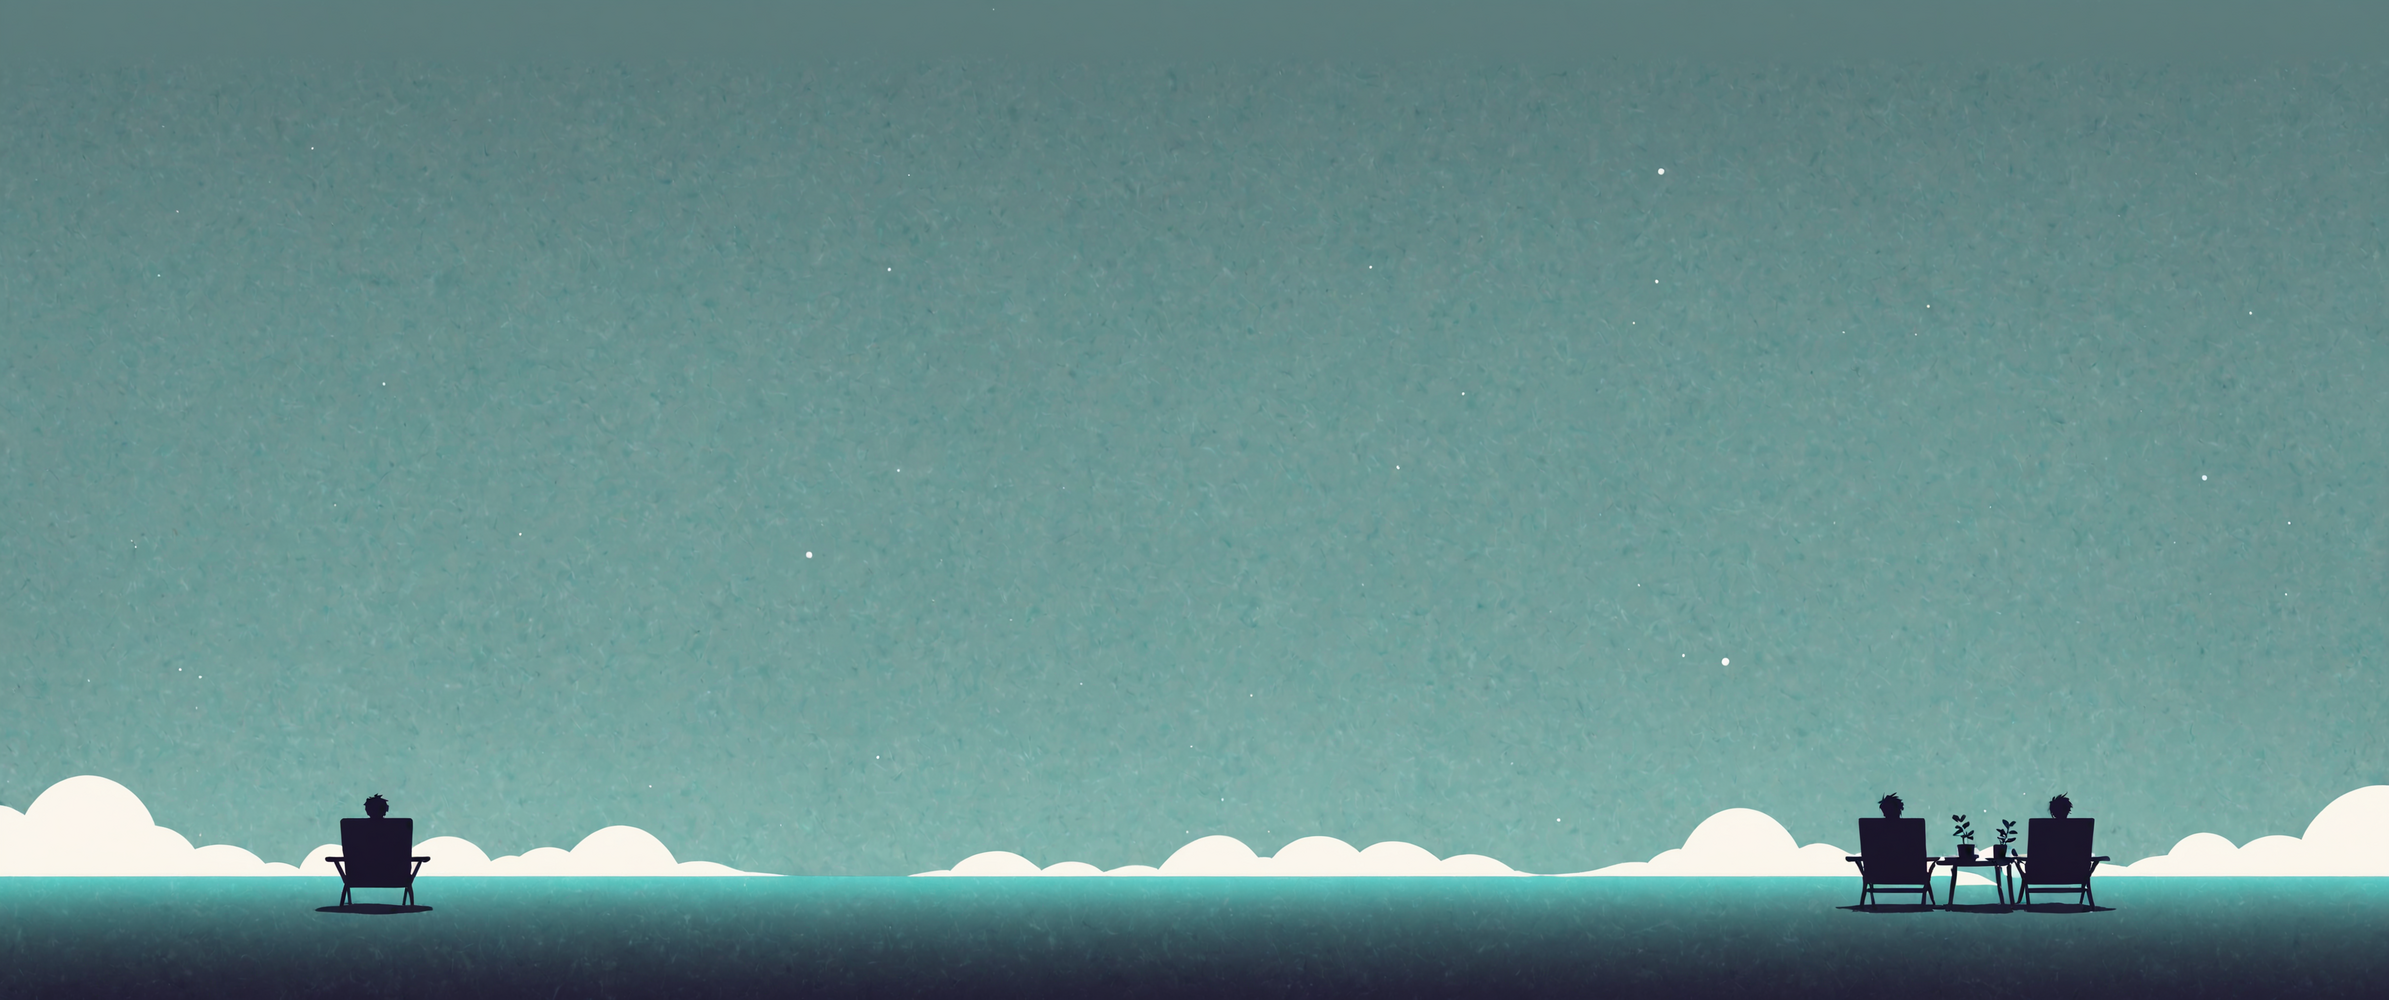
Generation parameters embedded in this image by AUTOMATIC1111 Stable Diffusion web UI or a fork of it (Forge, ...) (PNG 'parameters' text chunk):
chillout minimalist desktop wallpaper
Negative prompt: woman
Steps: 35, Sampler: dpmpp_3m_sde_gpu_karras, CFG Scale: 3.0, Seed: 796321531274849, Size: 3440x1440, Model: JetMege001-WSUM.safetensors, Model hash: 451dec6784, Hashes: {"model": "451dec6784"}, Batch index: 1, Batch size: 5